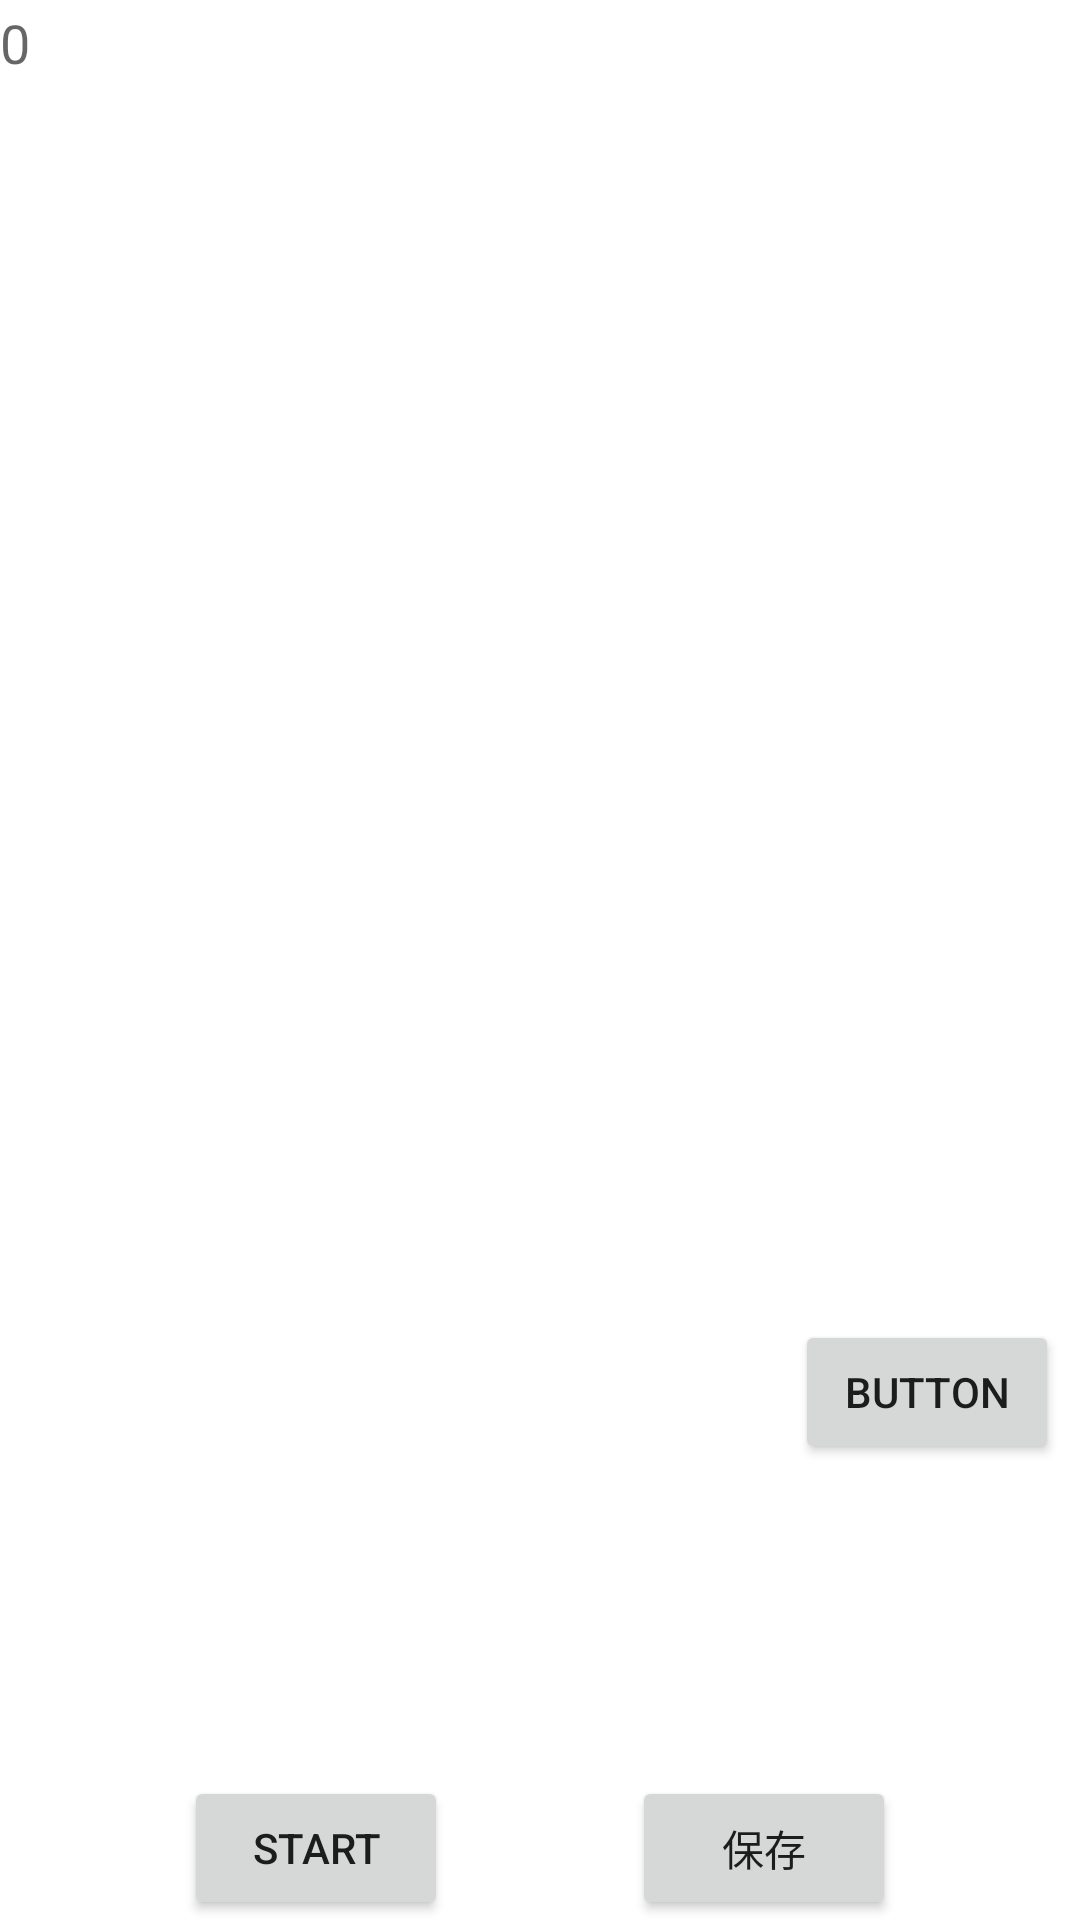

Produce the Android XML layout that renders to this screen, including the resource entries it uses.
<!-- AndroidManifest.xml: application theme Theme.GraduationTaskPLOT -->
<!-- res/layout/activity_count.xml -->
<?xml version="1.0" encoding="utf-8"?>
<androidx.constraintlayout.widget.ConstraintLayout xmlns:android="http://schemas.android.com/apk/res/android"
    xmlns:app="http://schemas.android.com/apk/res-auto"
    xmlns:tools="http://schemas.android.com/tools"
    android:layout_width="match_parent"
    android:layout_height="match_parent"
    tools:context=".CountActivity">

    <TextView
        android:id="@+id/count_text"
        android:layout_width="0dp"
        android:layout_height="wrap_content"
        android:text="@string/text_count"
        android:textAppearance="@style/TextAppearance.AppCompat.Medium"
        app:layout_constraintBottom_toBottomOf="parent"
        app:layout_constraintEnd_toEndOf="parent"
        app:layout_constraintHorizontal_bias="0.0"
        app:layout_constraintStart_toStartOf="parent"
        app:layout_constraintTop_toTopOf="parent"
        app:layout_constraintVertical_bias="0.003" />

    <Button
        android:id="@+id/start_button"
        android:layout_width="wrap_content"
        android:layout_height="wrap_content"
        android:text="@string/text_start"
        app:layout_constraintBottom_toBottomOf="parent"
        app:layout_constraintEnd_toStartOf="@+id/save_button"
        app:layout_constraintHorizontal_bias="0.5"
        app:layout_constraintStart_toStartOf="parent" />

    <Button
        android:id="@+id/save_button"
        android:layout_width="wrap_content"
        android:layout_height="wrap_content"
        android:text="@string/text_save"
        app:layout_constraintBottom_toBottomOf="parent"
        app:layout_constraintEnd_toEndOf="parent"
        app:layout_constraintHorizontal_bias="0.5"
        app:layout_constraintStart_toEndOf="@+id/start_button" />

    <Button
        android:id="@+id/test"
        android:layout_width="wrap_content"
        android:layout_height="wrap_content"
        android:layout_marginStart="265dp"
        android:layout_marginLeft="265dp"
        android:layout_marginBottom="104dp"
        android:text="Button"
        app:layout_constraintBottom_toTopOf="@+id/save_button"
        app:layout_constraintStart_toStartOf="parent" />

</androidx.constraintlayout.widget.ConstraintLayout>
<!-- resources referenced by this layout -->
<resources>
  <string name="text_count">0</string>
  <string name="text_save">保存</string>
  <string name="text_start">START</string>
  <style name="Theme.GraduationTaskPLOT" parent="Theme.MaterialComponents.DayNight.DarkActionBar">
          
          <item name="colorPrimary">@color/teal_700</item>
          <item name="colorPrimaryVariant">@color/teal_700</item>
          <item name="colorOnPrimary">@color/white</item>
          
          <item name="colorSecondary">@color/teal_200</item>
          <item name="colorSecondaryVariant">@color/teal_700</item>
          <item name="colorOnSecondary">@color/black</item>
          
          <item name="android:statusBarColor" tools:targetApi="l">?attr/colorPrimaryVariant</item>
          
      </style>
  <!-- not gathered from this repository: default colours our renderer supplied (Android Studio template values) -->
  <color name="teal_200">#FF03DAC5</color>
  <color name="teal_700">#FF018786</color>
  <color name="black">#FF000000</color>
  <color name="white">#FFFFFFFF</color>
</resources>
